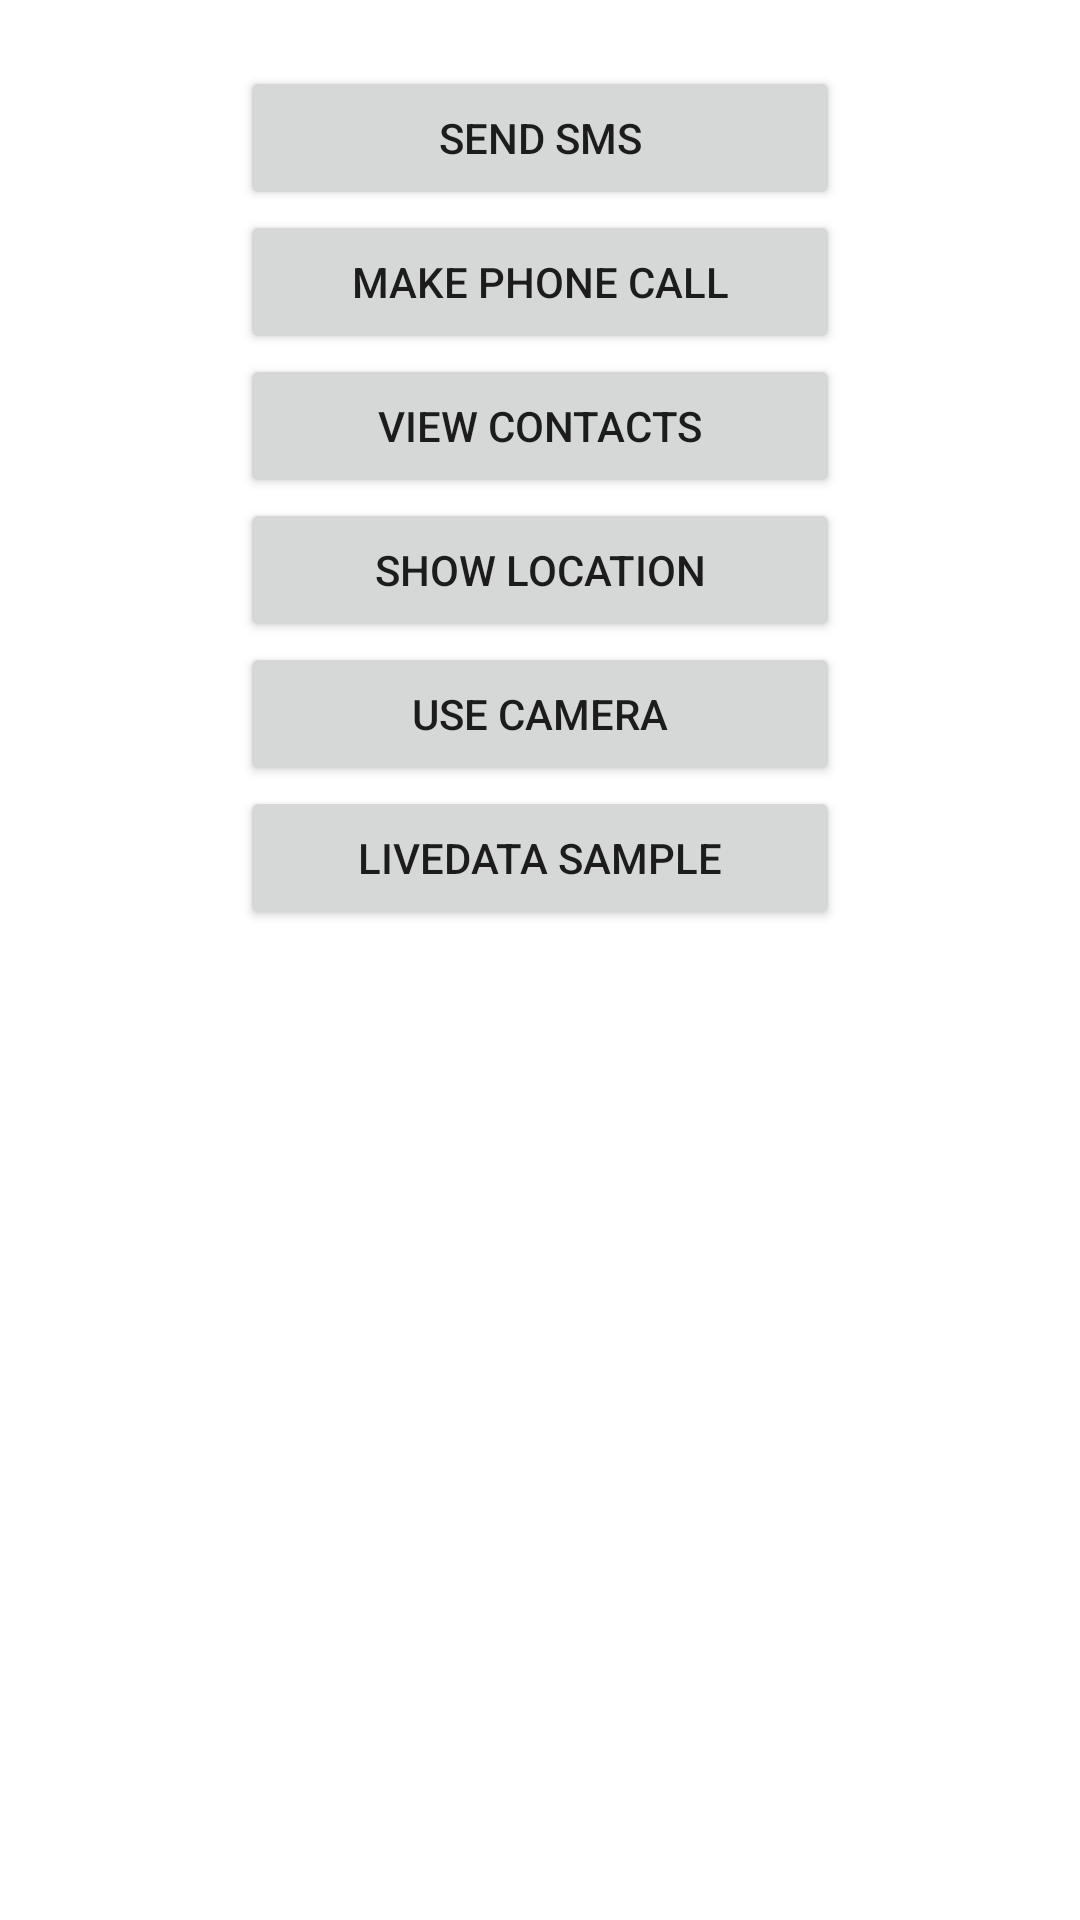

Reconstruct the res/layout file that produces this screen, plus the resources it refers to.
<!-- AndroidManifest.xml: application theme Theme.SamplePermissionApp -->
<!-- res/layout/activity_main.xml -->
<?xml version="1.0" encoding="utf-8"?>
<ScrollView
    xmlns:android="http://schemas.android.com/apk/res/android"
    xmlns:tools="http://schemas.android.com/tools"
    android:layout_width="match_parent"
    android:layout_height="match_parent"
    tools:context=".MainActivity">

    <LinearLayout
        android:layout_width="match_parent"
        android:layout_height="wrap_content"
        android:gravity="center"
        android:orientation="vertical"
        android:padding="12dp">

        <Space
            android:layout_width="0dp"
            android:layout_height="10dp" />

        <Button
            android:id="@+id/smsBtn"
            android:layout_width="@dimen/button_width"
            android:layout_height="wrap_content"
            android:text="Send SMS" />

        <Button
            android:id="@+id/callBtn"
            android:layout_width="@dimen/button_width"
            android:layout_height="wrap_content"
            android:text="Make Phone Call" />

        <Button
            android:id="@+id/contactBtn"
            android:layout_width="@dimen/button_width"
            android:layout_height="wrap_content"
            android:text="View Contacts" />

        <Button
            android:id="@+id/locationBtn"
            android:layout_width="@dimen/button_width"
            android:layout_height="wrap_content"
            android:text="Show Location" />

        <Button
            android:id="@+id/cameraBtn"
            android:layout_width="@dimen/button_width"
            android:layout_height="wrap_content"
            android:text="Use Camera" />

        <Button
            android:id="@+id/liveDataBtn"
            android:layout_width="@dimen/button_width"
            android:layout_height="wrap_content"
            android:text="LiveData Sample" />

    </LinearLayout>

</ScrollView>
<!-- resources referenced by this layout -->
<resources>
  <dimen name="button_width">200dp</dimen>
  <style name="Theme.SamplePermissionApp" parent="Theme.MaterialComponents.DayNight.DarkActionBar">
          
          <item name="colorPrimary">@color/purple_500</item>
          <item name="colorPrimaryVariant">@color/purple_700</item>
          <item name="colorOnPrimary">@color/white</item>
          
          <item name="colorSecondary">@color/teal_200</item>
          <item name="colorSecondaryVariant">@color/teal_700</item>
          <item name="colorOnSecondary">@color/black</item>
          
          <item name="android:statusBarColor" tools:targetApi="l">?attr/colorPrimaryVariant</item>
          
      </style>
  <!-- not gathered from this repository: default colours our renderer supplied (Android Studio template values) -->
  <color name="purple_500">#FF6200EE</color>
  <color name="purple_700">#FF3700B3</color>
  <color name="teal_200">#FF03DAC5</color>
  <color name="teal_700">#FF018786</color>
  <color name="black">#FF000000</color>
  <color name="white">#FFFFFFFF</color>
</resources>
